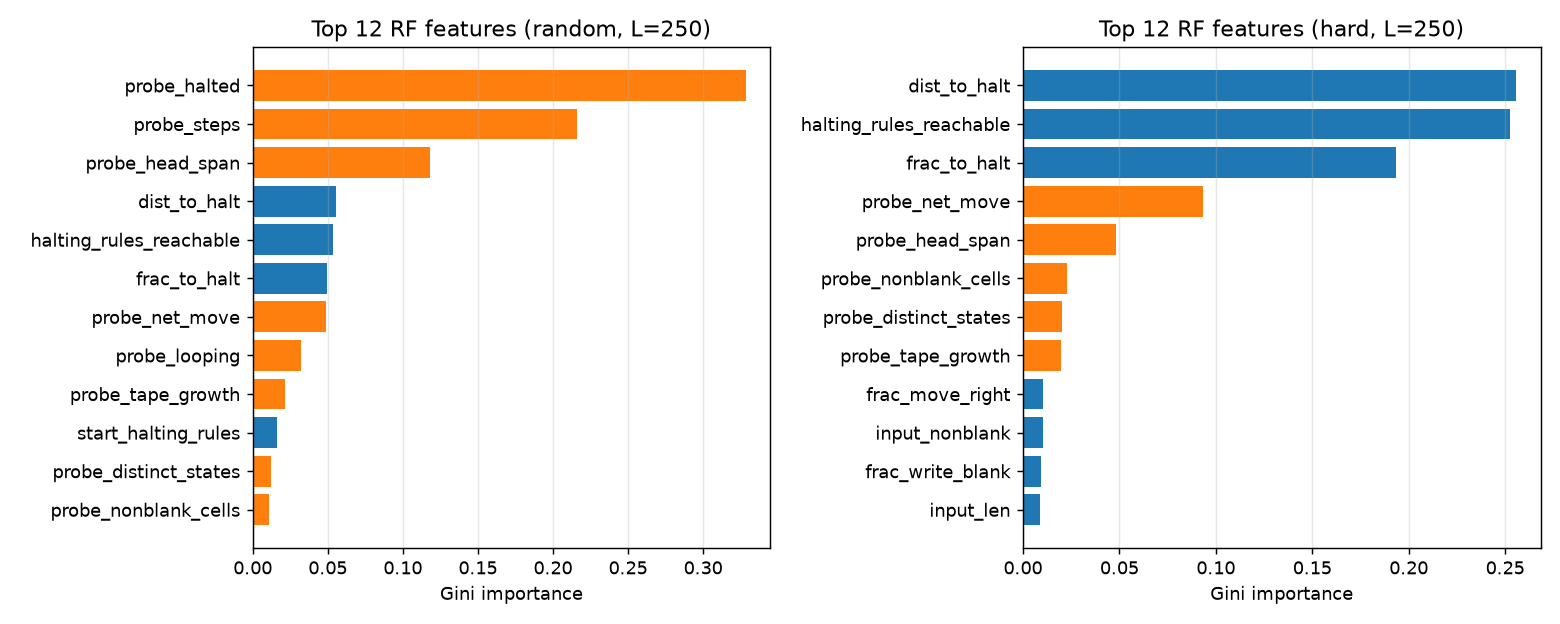

Source data for this figure (header and first rows):
population, feature, group, importance
hard, dist_to_halt, static, 0.2555
hard, halting_rules_reachable, static, 0.2526
hard, frac_to_halt, static, 0.1936
hard, probe_net_move, probe, 0.09316
hard, probe_head_span, probe, 0.04798
hard, probe_nonblank_cells, probe, 0.02286
hard, probe_distinct_states, probe, 0.02005
hard, probe_tape_growth, probe, 0.01951
hard, frac_move_right, static, 0.01018
hard, input_nonblank, static, 0.01016
hard, frac_write_blank, static, 0.00923
hard, input_len, static, 0.008753
hard, n_states, static, 0.008635
hard, n_rules, static, 0.008326
hard, frac_self_loop, static, 0.008306
hard, reachable_states, static, 0.00777
hard, input_ones, static, 0.005104
hard, frac_move_stay, static, 0.004234
hard, input_unique_symbols, static, 0.003306
hard, sweepers_right, static, 0.00322
hard, runaway_writers, static, 0.002876
hard, sweepers_left, static, 0.002603
hard, start_halting_rules, static, 0.0019
hard, alphabet_size, static, 0.0
hard, probe_halted, probe, 0.0
hard, probe_looping, probe, 0.0
hard, probe_steps, probe, 0.0
random, probe_halted, probe, 0.3283
random, probe_steps, probe, 0.216
random, probe_head_span, probe, 0.1179
random, dist_to_halt, static, 0.05541
random, halting_rules_reachable, static, 0.05324
random, frac_to_halt, static, 0.04938
random, probe_net_move, probe, 0.04874
random, probe_looping, probe, 0.03238
random, probe_tape_growth, probe, 0.0218
random, start_halting_rules, static, 0.01605
random, probe_distinct_states, probe, 0.01191
random, probe_nonblank_cells, probe, 0.01073
random, input_nonblank, static, 0.004972
random, frac_self_loop, static, 0.004888
random, frac_write_blank, static, 0.00443
random, input_len, static, 0.004412
random, frac_move_right, static, 0.004412
random, input_ones, static, 0.003949
random, reachable_states, static, 0.002239
random, runaway_writers, static, 0.001583
random, input_unique_symbols, static, 0.0015
random, n_rules, static, 0.001496
random, sweepers_left, static, 0.001487
random, n_states, static, 0.001463
random, sweepers_right, static, 0.001378
random, alphabet_size, static, 0.0
random, frac_move_stay, static, 0.0
